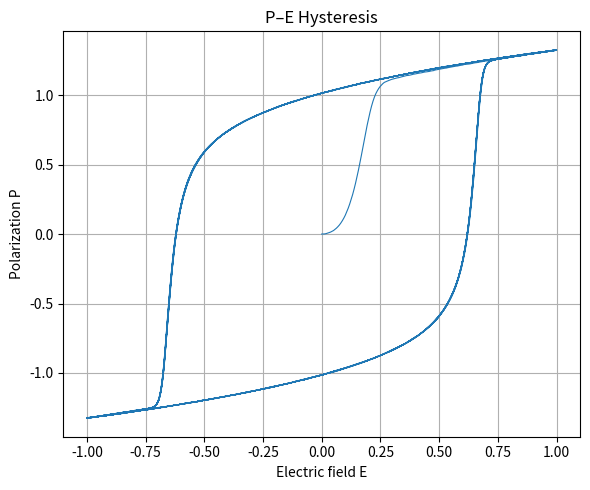
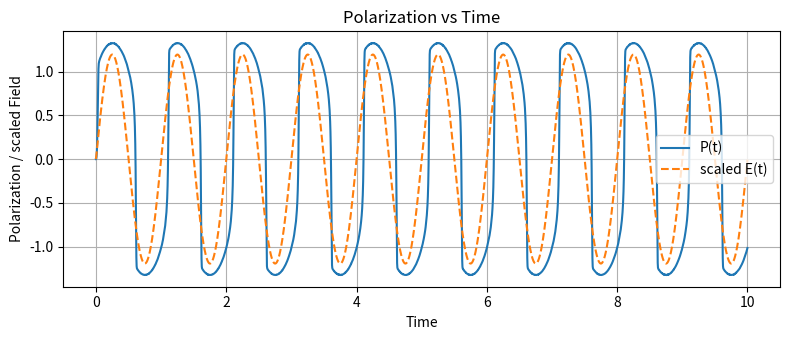

Generate these figures, in order, with matplotlib:
#!/usr/bin/env python3
"""Ferroelectric polarization switching simulation (Landau model).

Creates P–E hysteresis and time-domain polarization plots using an
overdamped Langevin (Euler-Maruyama) integration of the Landau free energy.

Usage examples:
    python polarization_sim.py --E0 1.0 --freq 1.0 --duration 10 --dt 1e-3 --noise 0.02

"""

from __future__ import annotations

import argparse
import os
import time
from typing import Tuple

import numpy as np
import matplotlib.pyplot as plt


def landau_force(P: np.ndarray, E: float, alpha: float, beta: float, gamma: float) -> np.ndarray:
    """Compute -dF/dP (driving force) for the Landau free energy."""
    return -(alpha * P + beta * P ** 3 + gamma * P ** 5 - E)


def simulate(
    E_t: np.ndarray,
    t: np.ndarray,
    P0: float = 0.0,
    alpha: float = -1.0,
    beta: float = 1.0,
    gamma: float = 0.0,
    tau: float = 0.01,
    noise: float = 0.02,
    seed: int | None = None,
) -> np.ndarray:
    """Simulate polarization dynamics using Euler-Maruyama integration.

    dP = (1/tau) * landau_force(P, E) * dt + noise * sqrt(dt) * N(0,1)
    """
    rng = np.random.default_rng(seed)
    dt = t[1] - t[0]
    P = np.empty_like(t)
    P[0] = P0
    for i in range(1, len(t)):
        E = E_t[i - 1]
        force = landau_force(P[i - 1], E, alpha, beta, gamma)
        dP_det = (1.0 / tau) * force * dt
        dP_stoch = noise * np.sqrt(dt) * rng.standard_normal()
        P[i] = P[i - 1] + dP_det + dP_stoch
    return P


def make_field(t: np.ndarray, E0: float, freq: float, kind: str = "sin") -> np.ndarray:
    if kind == "sin":
        return E0 * np.sin(2 * np.pi * freq * t)
    elif kind == "tri":
        # triangle wave using sawtooth from numpy
        return E0 * (2 * np.abs(2 * (freq * t - np.floor(freq * t + 0.5))) - 1)
    else:
        raise ValueError("Unknown field kind: choose 'sin' or 'tri'")


def plot_results(t: np.ndarray, E_t: np.ndarray, P: np.ndarray, out_prefix: str = "") -> Tuple[str, str]:
    pe_path = f"{out_prefix}pe_hysteresis.png"
    time_path = f"{out_prefix}polarization_time.png"

    plt.figure(figsize=(6, 5))
    plt.plot(E_t, P, lw=0.8)
    plt.xlabel("Electric field E")
    plt.ylabel("Polarization P")
    plt.title("P–E Hysteresis")
    plt.grid(True)
    plt.tight_layout()
    plt.savefig(pe_path, dpi=200)
    plt.close()

    plt.figure(figsize=(8, 3.5))
    plt.plot(t, P, label="P(t)")
    plt.plot(t, E_t / np.max(np.abs(E_t)) * np.max(np.abs(P)) * 0.9, "--", label="scaled E(t)")
    plt.xlabel("Time")
    plt.ylabel("Polarization / scaled Field")
    plt.title("Polarization vs Time")
    plt.legend()
    plt.grid(True)
    plt.tight_layout()
    plt.savefig(time_path, dpi=200)
    plt.close()

    return pe_path, time_path


def parse_args() -> argparse.Namespace:
    parser = argparse.ArgumentParser(description="Ferroelectric polarization switching simulation")
    parser.add_argument("--E0", type=float, default=1.0, help="Field amplitude")
    parser.add_argument("--freq", type=float, default=1.0, help="Field frequency (Hz)")
    parser.add_argument("--duration", type=float, default=10.0, help="Simulation duration")
    parser.add_argument("--dt", type=float, default=1e-3, help="Time-step")
    parser.add_argument("--noise", type=float, default=0.02, help="Noise amplitude")
    parser.add_argument("--seed", type=int, default=None, help="RNG seed")
    parser.add_argument("--out", type=str, default="", help="Output filename prefix")
    parser.add_argument("--field", choices=("sin", "tri"), default="sin", help="Field waveform type")
    return parser.parse_args()


def main() -> None:
    args = parse_args()

    t = np.arange(0.0, args.duration, args.dt)
    E_t = make_field(t, args.E0, args.freq, kind=args.field)

    start = time.time()
    P = simulate(E_t, t, P0=0.0, alpha=-1.0, beta=1.0, gamma=0.0, tau=0.01, noise=args.noise, seed=args.seed)
    elapsed = time.time() - start

    out_prefix = args.out
    if out_prefix and not out_prefix.endswith("_"):
        out_prefix = out_prefix + "_"

    pe_path, time_path = plot_results(t, E_t, P, out_prefix=out_prefix)

    print(f"Simulation finished in {elapsed:.3f} s")
    print(f"Saved: {pe_path}, {time_path}")


if __name__ == "__main__":
    main()
